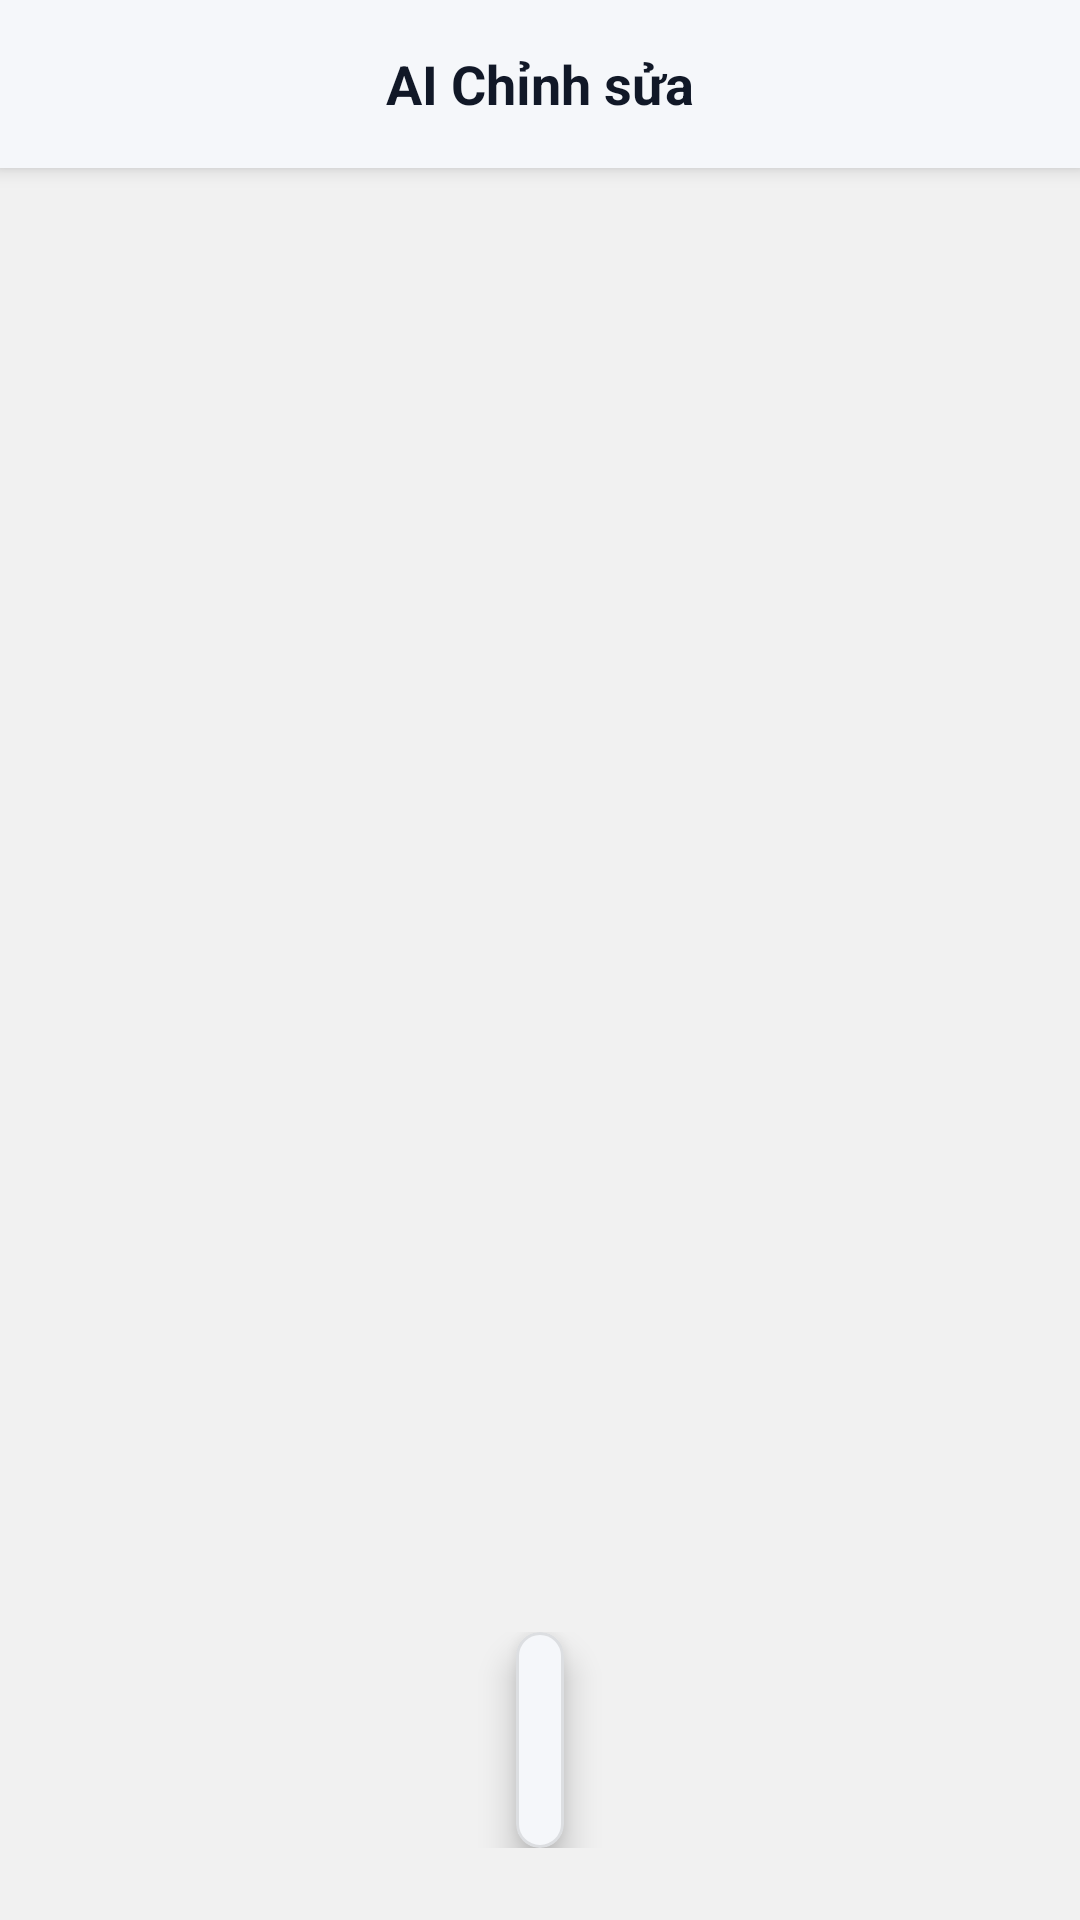

Write the Android layout XML for this screen, with the resource values it uses.
<!-- AndroidManifest.xml: application theme Theme.ArtifyMe -->
<!-- res/layout/activity_ai_editor.xml -->
<?xml version="1.0" encoding="utf-8"?>
<LinearLayout
    xmlns:android="http://schemas.android.com/apk/res/android"
    xmlns:app="http://schemas.android.com/apk/res-auto"
    xmlns:tools="http://schemas.android.com/tools"
    android:layout_width="match_parent"
    android:layout_height="match_parent"
    android:orientation="vertical"
    android:background="@color/bg_app">

    <RelativeLayout
        android:id="@+id/layoutHeader"
        android:layout_width="match_parent"
        android:layout_height="?attr/actionBarSize"
        android:background="@color/bg_toolbar"
        android:elevation="4dp"
        android:paddingHorizontal="8dp">

        <ImageButton
            android:id="@+id/btnClose"
            android:layout_width="48dp"
            android:layout_height="48dp"
            android:layout_centerVertical="true"
            android:background="?attr/selectableItemBackgroundBorderless"
            android:src="@drawable/close_24px"
            app:tint="@color/text_primary"
            android:contentDescription="@string/btn_cancel"/>

        <TextView
            android:id="@+id/txtTitle"
            android:layout_width="wrap_content"
            android:layout_height="wrap_content"
            android:layout_centerInParent="true"
            android:text="@string/ai_editor_title"
            android:textColor="@color/text_primary"
            android:textSize="18sp"
            android:textStyle="bold"/>

    </RelativeLayout>

    <FrameLayout
        android:id="@+id/frameImageContainer"
        android:layout_width="match_parent"
        android:layout_height="0dp"
        android:layout_weight="1"
        android:background="@color/bg_app">

        <ImageView
            android:id="@+id/imgOriginal"
            android:layout_width="match_parent"
            android:layout_height="match_parent"
            android:scaleType="fitCenter"/>

        <include
            android:id="@+id/layoutPreview"
            layout="@layout/layout_ai_preview"
            android:layout_width="match_parent"
            android:layout_height="match_parent"
            android:visibility="gone"/>

        <FrameLayout
            android:id="@+id/layoutLoadingOverlay"
            android:layout_width="match_parent"
            android:layout_height="match_parent"
            android:background="#E6000000"
            android:visibility="gone"
            android:clickable="true"
            android:focusable="true"
            tools:visibility="visible">

            <com.google.android.material.card.MaterialCardView
                android:layout_width="wrap_content"
                android:layout_height="wrap_content"
                android:layout_gravity="center"
                app:cardBackgroundColor="#DD000000"
                app:cardCornerRadius="24dp"
                app:cardElevation="16dp"
                android:padding="32dp">

                <LinearLayout
                    android:layout_width="wrap_content"
                    android:layout_height="wrap_content"
                    android:orientation="vertical"
                    android:gravity="center"
                    android:padding="32dp">

                    <ProgressBar
                        android:id="@+id/prbProcessing"
                        android:layout_width="72dp"
                        android:layout_height="72dp"
                        android:indeterminateTint="@color/brand_primary"
                        android:indeterminateDrawable="@drawable/custom_progress_circle"/>

                    <TextView
                        android:id="@+id/txtProcessingStatus"
                        android:layout_width="wrap_content"
                        android:layout_height="wrap_content"
                        android:text="@string/ai_bg_processing"
                        android:textColor="@color/white"
                        android:textSize="16sp"
                        android:textStyle="bold"
                        android:layout_marginTop="24dp"
                        android:gravity="center"
                        android:maxWidth="240dp"/>

                </LinearLayout>

            </com.google.android.material.card.MaterialCardView>

        </FrameLayout>

    </FrameLayout>

    <FrameLayout
        android:id="@+id/layoutFooter"
        android:layout_width="match_parent"
        android:layout_height="wrap_content"
        android:paddingBottom="24dp">

        <com.google.android.material.card.MaterialCardView
            android:layout_width="wrap_content"
            android:layout_height="wrap_content"
            android:layout_gravity="center"
            android:layout_marginHorizontal="24dp"
            app:cardBackgroundColor="@color/bg_toolbar"
            app:cardCornerRadius="24dp"
            app:cardElevation="8dp"
            app:strokeColor="#1A000000"
            app:strokeWidth="1dp">

            <androidx.recyclerview.widget.RecyclerView
                android:id="@+id/rcvAiTools"
                android:layout_width="match_parent"
                android:layout_height="wrap_content"
                android:minHeight="72dp"
                android:orientation="horizontal"
                android:paddingHorizontal="8dp"
                tools:itemCount="1"
                tools:listitem="@layout/item_ai_tool" />

        </com.google.android.material.card.MaterialCardView>

    </FrameLayout>

</LinearLayout>
<!-- res/layout/layout_ai_preview.xml (included above) -->
<?xml version="1.0" encoding="utf-8"?>
<androidx.constraintlayout.widget.ConstraintLayout
    xmlns:android="http://schemas.android.com/apk/res/android"
    xmlns:app="http://schemas.android.com/apk/res-auto"
    android:layout_width="match_parent"
    android:layout_height="match_parent"
    android:background="#CC000000">

    <ImageView
        android:id="@+id/imgAiResult"
        android:layout_width="0dp"
        android:layout_height="0dp"
        android:scaleType="fitCenter"
        app:layout_constraintTop_toTopOf="parent"
        app:layout_constraintBottom_toTopOf="@id/layoutButtons"
        app:layout_constraintStart_toStartOf="parent"
        app:layout_constraintEnd_toEndOf="parent"
        android:layout_margin="16dp"/>

    <LinearLayout
        android:id="@+id/layoutButtons"
        android:layout_width="0dp"
        android:layout_height="wrap_content"
        android:orientation="horizontal"
        android:padding="16dp"
        android:gravity="center"
        app:layout_constraintBottom_toBottomOf="parent"
        app:layout_constraintStart_toStartOf="parent"
        app:layout_constraintEnd_toEndOf="parent">

        <com.google.android.material.button.MaterialButton
            android:id="@+id/btnCancelPreview"
            android:layout_width="0dp"
            android:layout_height="56dp"
            android:layout_weight="1"
            android:text="@string/btn_cancel"
            android:textSize="16sp"
            android:textColor="@color/text_primary"
            android:backgroundTint="@color/bg_toolbar"
            app:cornerRadius="16dp"
            android:layout_marginEnd="8dp"
            style="@style/Widget.Material3.Button.OutlinedButton"/>

        <com.google.android.material.button.MaterialButton
            android:id="@+id/btnSaveResult"
            android:layout_width="0dp"
            android:layout_height="56dp"
            android:layout_weight="1"
            android:text="@string/btn_apply_save"
            android:textSize="16sp"
            android:textColor="@color/white"
            android:backgroundTint="@color/brand_primary"
            app:cornerRadius="16dp"
            android:layout_marginStart="8dp"
            style="@style/Widget.Material3.Button"/>

    </LinearLayout>

</androidx.constraintlayout.widget.ConstraintLayout>
<!-- res/layout/item_ai_tool.xml (included above) -->
<?xml version="1.0" encoding="utf-8"?>
<LinearLayout xmlns:android="http://schemas.android.com/apk/res/android"
    xmlns:app="http://schemas.android.com/apk/res-auto"
    xmlns:tools="http://schemas.android.com/tools"
    android:layout_width="wrap_content"
    android:layout_height="match_parent"
    android:background="?attr/selectableItemBackground"
    android:gravity="center"
    android:orientation="vertical"
    android:paddingHorizontal="16dp">

    <ImageView
        android:id="@+id/imgToolIcon"
        android:layout_width="32dp"
        android:layout_height="32dp"
        android:src="@drawable/ic_ai_background"/>

    <TextView
        android:id="@+id/txtToolName"
        android:layout_width="wrap_content"
        android:layout_height="wrap_content"
        android:layout_marginTop="4dp"
        android:textSize="12sp"
        android:textColor="@color/text_primary"
        tools:text="Nền AI" />
</LinearLayout>
<!-- resources referenced by this layout -->
<resources>
  <color name="bg_app">#F1F1F1</color>
  <color name="bg_toolbar">#F5F7FA</color>
  <color name="brand_primary">#00BFFF</color>
  <color name="text_primary">#111827</color>
  <color name="white">#FFFFFF</color>
  <!-- drawable custom_progress_circle (drawable) -->
  <?xml version="1.0" encoding="utf-8"?>
  <rotate xmlns:android="http://schemas.android.com/apk/res/android"
      android:fromDegrees="0"
      android:pivotX="50%"
      android:pivotY="50%"
      android:toDegrees="360">
  
      <shape
          android:innerRadiusRatio="3"
          android:shape="ring"
          android:thicknessRatio="8"
          android:useLevel="false">
  
          <gradient
              android:angle="0"
              android:endColor="@color/brand_primary"
              android:startColor="#80FFFFFF"
              android:type="sweep"
              android:useLevel="false" />
  
      </shape>
  
  </rotate>
  <!-- drawable ic_ai_background (drawable) -->
  <vector xmlns:android="http://schemas.android.com/apk/res/android" android:height="24dp" android:tint="#000000" android:viewportHeight="960" android:viewportWidth="960" android:width="24dp">
  
      <path android:fillColor="@android:color/white" android:pathData="M46,800L184,524Q194,504 212.5,492Q231,480 254,480Q278,480 298,492.5Q318,505 327,528L354,594Q356,600 363,599.5Q370,599 372,593L458,306Q472,258 511.5,229Q551,200 601,200Q650,200 688.5,228.5Q727,257 742,303L915,800L830,800L666,328Q658,305 641,292.5Q624,280 601,280Q578,280 560.5,293Q543,306 535,329L449,616Q440,644 416.5,662Q393,680 363,680Q336,680 313,665.5Q290,651 280,625L253,559Q253,559 253,559Q253,559 253,559L135,800L46,800ZM240,400Q190,400 155,364.5Q120,329 120,280Q120,230 155,195Q190,160 240,160Q290,160 325,195Q360,230 360,280Q360,329 325,364.5Q290,400 240,400ZM240,320Q257,320 268.5,308.5Q280,297 280,280Q280,263 268.5,251.5Q257,240 240,240Q223,240 211.5,251.5Q200,263 200,280Q200,297 211.5,308.5Q223,320 240,320ZM363,680L363,680Q363,680 363,680Q363,680 363,680L363,680Q363,680 363,680Q363,680 363,680Q363,680 363,680Q363,680 363,680L363,680Q363,680 363,680Q363,680 363,680Q363,680 363,680Q363,680 363,680L363,680ZM240,280Q240,280 240,280Q240,280 240,280Q240,280 240,280Q240,280 240,280Q240,280 240,280Q240,280 240,280Q240,280 240,280Q240,280 240,280Z"/>
  
  </vector>
  <string name="ai_bg_processing">Đang tạo nền AI… Vui lòng đợi</string>
  <string name="ai_editor_title">AI Chỉnh sửa</string>
  <string name="btn_apply_save">Áp dụng &amp; Lưu</string>
  <string name="btn_cancel">Hủy</string>
  <style name="Theme.ArtifyMe" parent="Theme.MaterialComponents.DayNight.NoActionBar">
          <item name="colorPrimary">@color/purple_500</item>
          <item name="colorPrimaryVariant">@color/purple_700</item>
          <item name="colorOnPrimary">@color/white</item>
      </style>
  <!-- not gathered from this repository: default colours our renderer supplied (Android Studio template values) -->
  <color name="purple_500">#FF6200EE</color>
  <color name="purple_700">#FF3700B3</color>
</resources>
